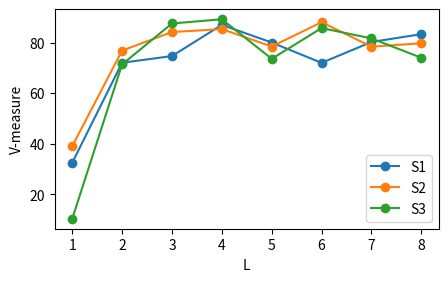

Write the Python code that produced this figure.
import numpy as np
import matplotlib.pyplot as plt

def adjustFigAspect(fig,aspect=1):
    '''
    Adjust the subplot parameters so that the figure has the correct
    aspect ratio.
    '''
    xsize,ysize = fig.get_size_inches()
    minsize = min(xsize,ysize)
    xlim = .4*minsize/xsize
    ylim = .4*minsize/ysize
    if aspect < 1:
        xlim *= aspect
    else:
        ylim /= aspect
    fig.subplots_adjust(left=.5-xlim,
                        right=.5+xlim,
                        bottom=.5-ylim,
                        top=.5+ylim)


fig = plt.figure()
adjustFigAspect(fig,aspect=1.75)
ax = fig.add_subplot(111)


y =  [32.51, 72.04, 74.69, 87.01, 80.04, 72.01 ,80.25,83.35]
y2 = [39.05, 76.86, 84.19, 85.35, 78.46, 88.06, 78.41, 79.74 ]
y3 = [10.39, 71.4,  87.56,89.23, 73.6, 85.75, 81.66,74.02 ]
x=np.arange(1,len(y)+1)

ax.plot(x,y, marker="o", label= 'S1')
ax.plot(x,y2, marker="o", label = 'S2')
ax.plot(x,y3, marker="o", label = 'S3')
# plt.xlim(1,len(y))
# plt.ylim(0,1.5)

# ax.xticks(x,  [str(i) for i in x])  # Set text labels.
#
plt.xlabel("L")
plt.ylabel("V-measure")
# plt.title("CDF for discrete distribution")
plt.legend()

# ax.show()
plt.savefig('L_ablation_study.pdf')